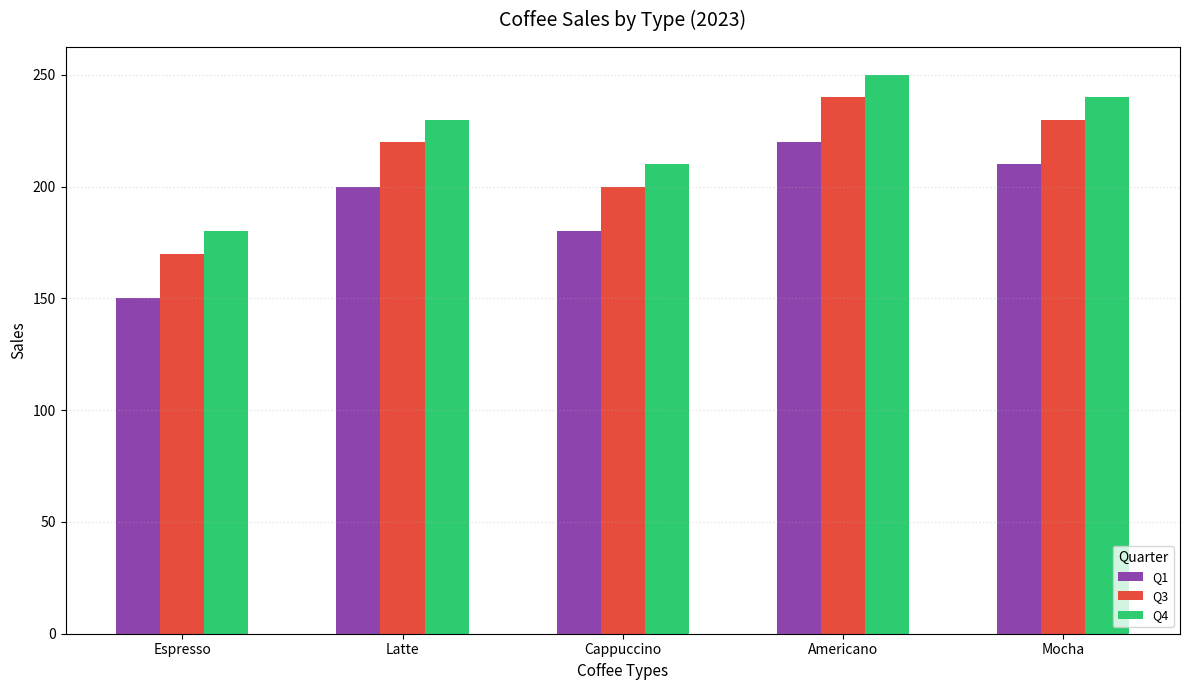

Here is the Python script that generated this plot:
import matplotlib.pyplot as plt
import numpy as np

coffee_types = ['Espresso', 'Latte', 'Cappuccino', 'Americano', 'Mocha']

sales_Q1 = [150, 200, 180, 220, 210]
sales_Q3 = [170, 220, 200, 240, 230]
sales_Q4 = [180, 230, 210, 250, 240]

data = [sales_Q1, sales_Q3, sales_Q4]

x = np.arange(len(coffee_types))
fig, ax = plt.subplots(figsize=(12, 7))
width = 0.2

colors = ['#8e44ad', '#e74c3c', '#2ecc71']
line_styles = ['-', '-.', ':']

for i, (sales, color, line_style) in enumerate(zip(data, colors, line_styles)):
    rects = ax.bar(x + i * width, sales, width, 
                   label=f'Q{i+1 if i < 1 else i+2}', color=color, linestyle=line_style)
    for rect in rects:
        height = rect.get_height()
        ax.annotate(f'{height}', xy=(rect.get_x() + rect.get_width() / 2, height),
                    xytext=(0, 3), textcoords="offset points", ha='center', va='bottom', fontsize=8, color='white')

ax.set_title('Coffee Sales by Type (2023)', fontsize=14, fontweight='medium', pad=15)
ax.set_xlabel('Coffee Types', fontsize=11)
ax.set_ylabel('Sales', fontsize=11)
ax.set_xticks(x + width)
ax.set_xticklabels(coffee_types, fontsize=10)

ax.legend(title='Quarter', fontsize=9, loc='lower right')

ax.yaxis.grid(True, linestyle=':', linewidth=1, alpha=0.3)

plt.tight_layout()
plt.show()
